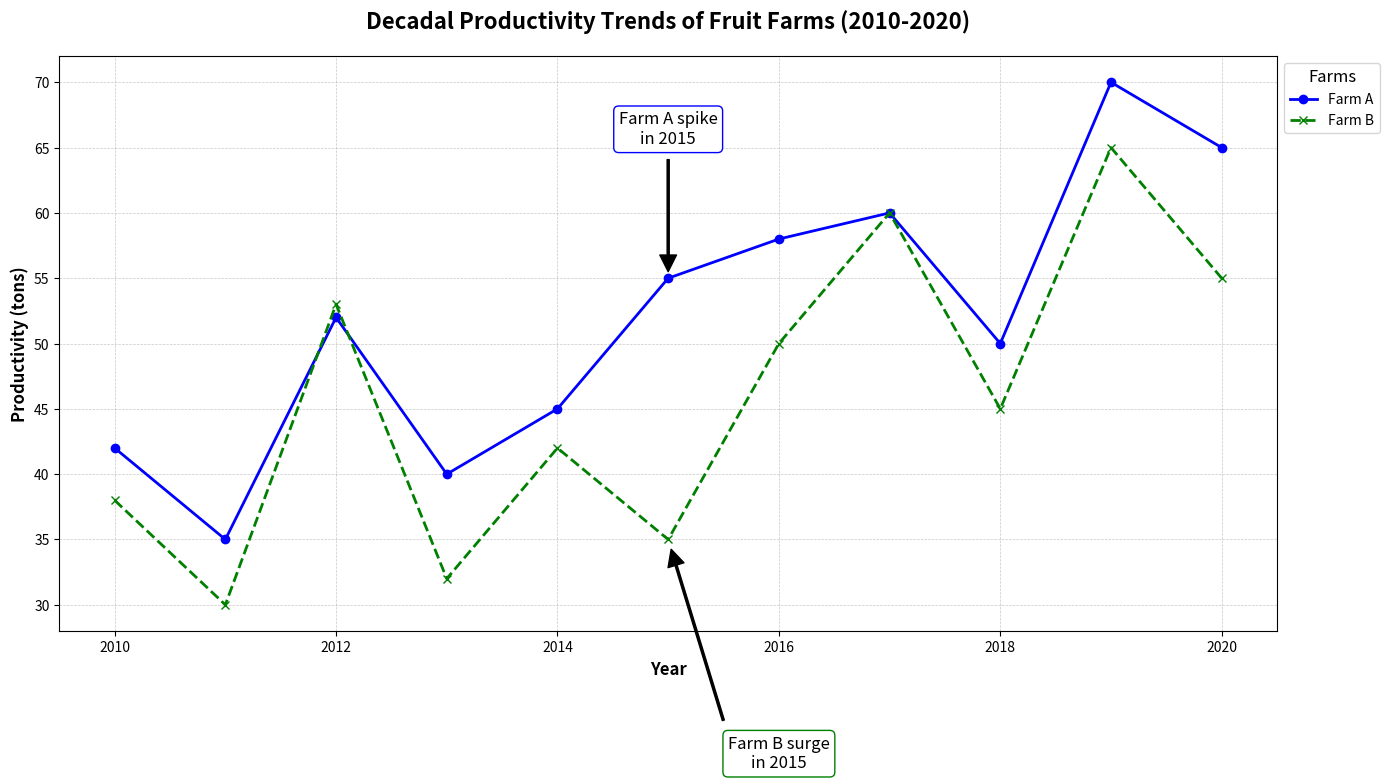

This chart was generated by the following Python code:
import matplotlib.pyplot as plt
import numpy as np

years = np.arange(2010, 2021)

farm_a_productivity = np.array([42, 35, 52, 40, 45, 55, 58, 60, 50, 70, 65])
farm_b_productivity = np.array([38, 30, 53, 32, 42, 35, 50, 60, 45, 65, 55])

fig, ax = plt.subplots(figsize=(14, 8))

# We shuffle the colors for each data group
ax.plot(years, farm_a_productivity, color='blue', linestyle='-', linewidth=2, marker='o', label='Farm A')
ax.plot(years, farm_b_productivity, color='green', linestyle='--', linewidth=2, marker='x', label='Farm B')

highlight_year = 2015
highlight_a = farm_a_productivity[years.tolist().index(highlight_year)]
highlight_b = farm_b_productivity[years.tolist().index(highlight_year)]
ax.annotate(f"Farm A spike\nin {highlight_year}", xy=(highlight_year, highlight_a), xytext=(highlight_year, highlight_a + 10),
            arrowprops=dict(facecolor='black', shrink=0.05, width=1.5),
            fontsize=12, ha='center', va='bottom', bbox=dict(boxstyle="round,pad=0.3", edgecolor='blue', facecolor='white'))

ax.annotate(f"Farm B surge\nin {highlight_year}", xy=(highlight_year, highlight_b), xytext=(highlight_year + 1, highlight_b - 15),
            arrowprops=dict(facecolor='black', shrink=0.05, width=1.5),
            fontsize=12, ha='center', va='top', bbox=dict(boxstyle="round,pad=0.3", edgecolor='green', facecolor='white'))

ax.set_title("Decadal Productivity Trends of Fruit Farms (2010-2020)", fontsize=16, fontweight='bold', pad=20)
ax.set_xlabel("Year", fontsize=12, fontweight='bold')
ax.set_ylabel("Productivity (tons)", fontsize=12, fontweight='bold')

ax.grid(visible=True, linestyle='--', linewidth=0.5, alpha=0.7)
ax.legend(title='Farms', title_fontsize=12, fontsize=10, loc='upper left', bbox_to_anchor=(1, 1))

plt.tight_layout()
plt.show()
